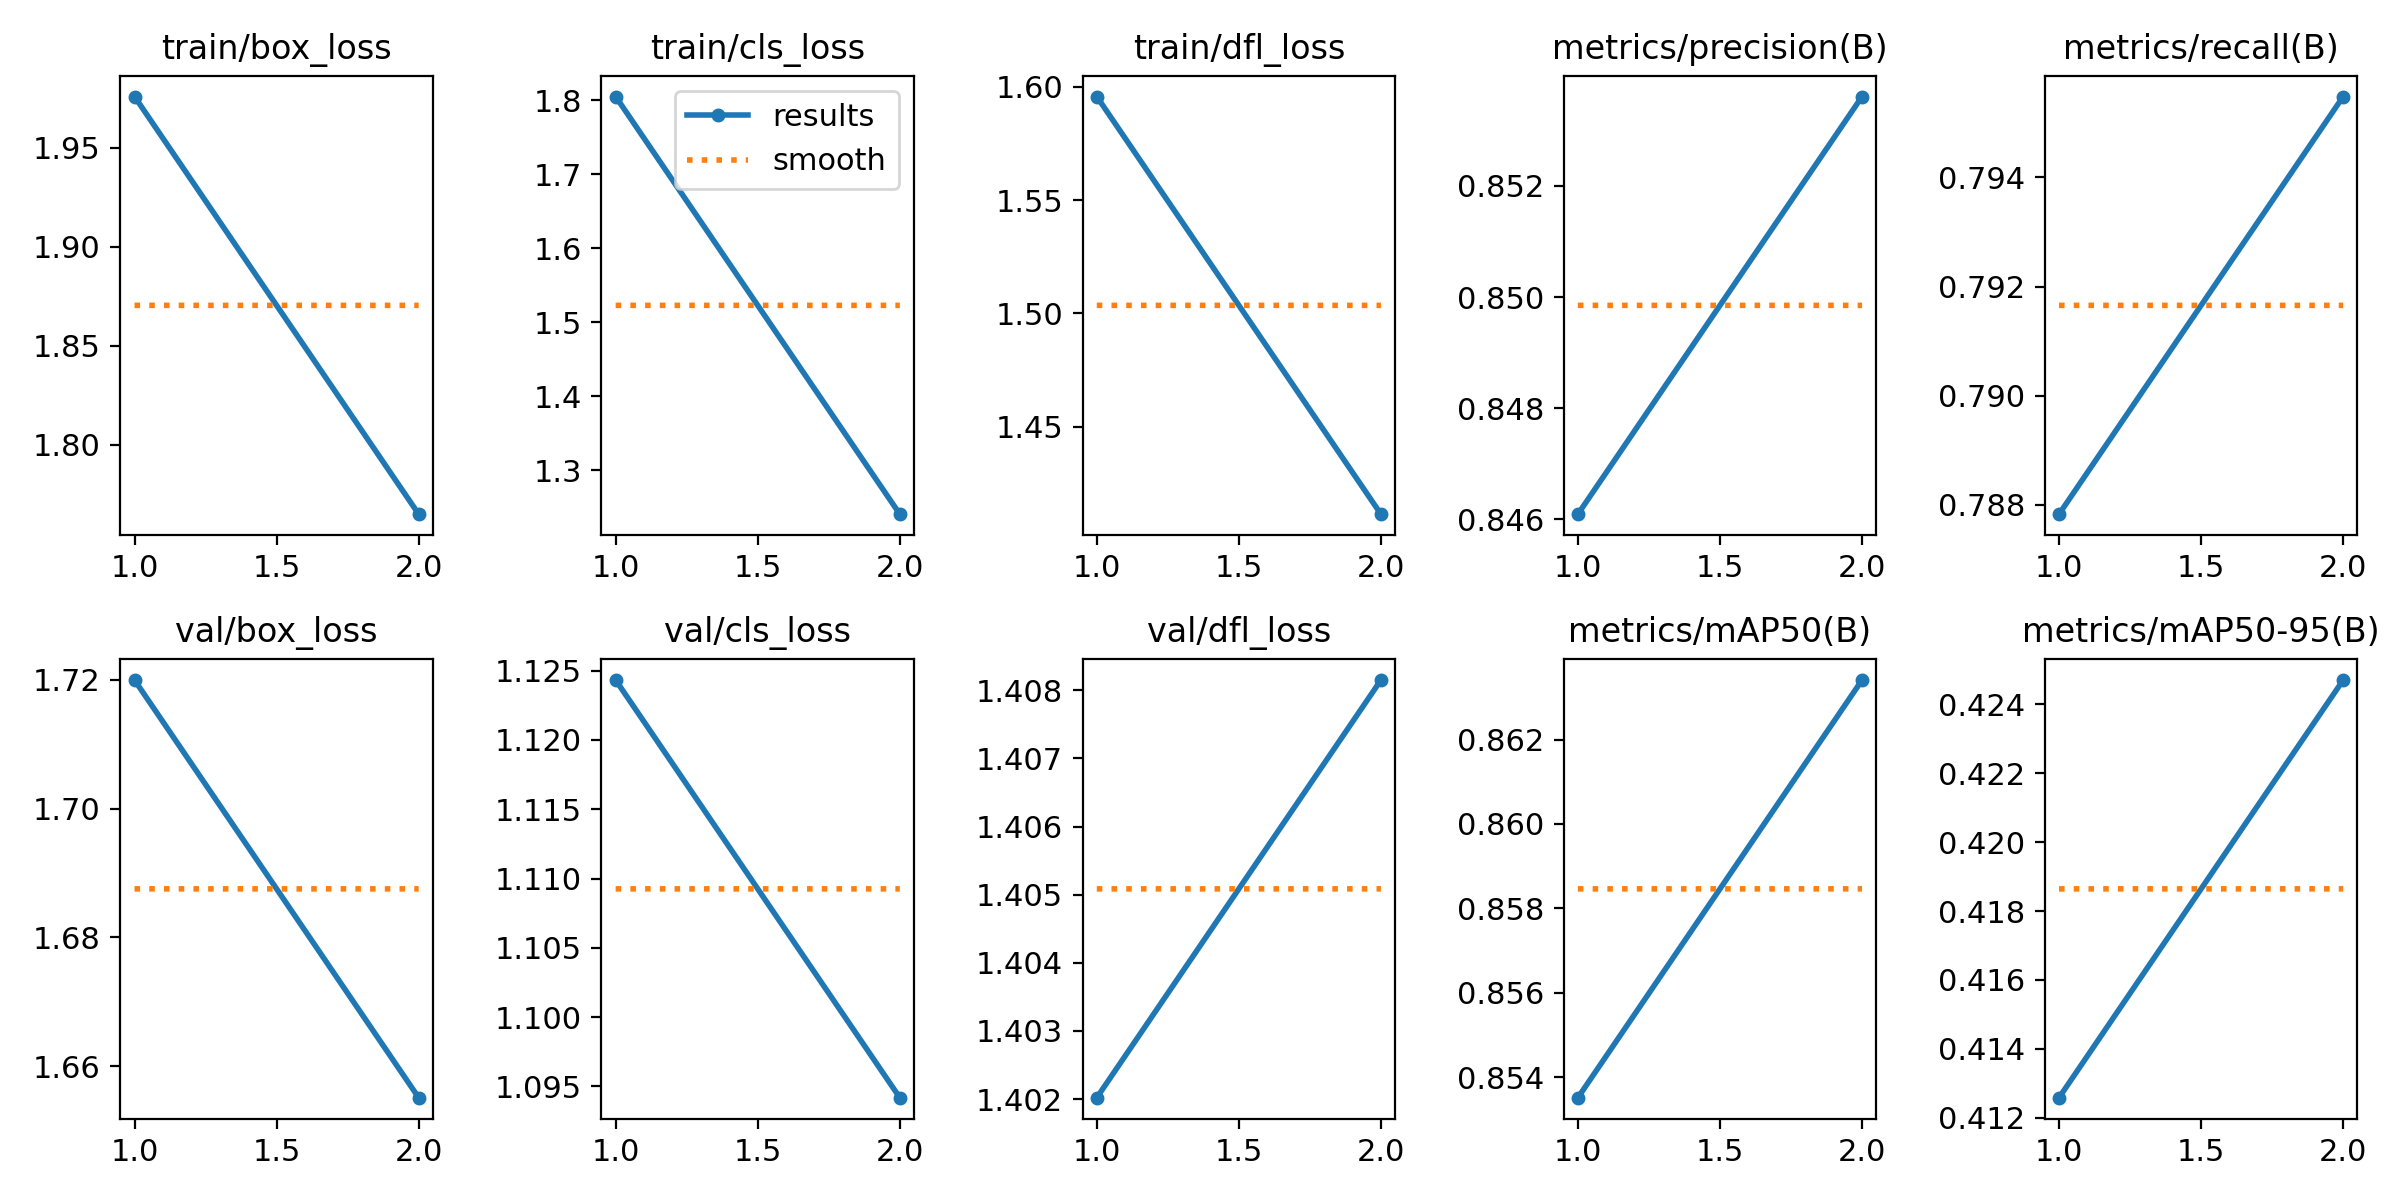

The data file committed next to this chart (first rows):
epoch, time, train/box_loss, train/cls_loss, train/dfl_loss, metrics/precision(B), metrics/recall(B), metrics/mAP50(B), metrics/mAP50-95(B), val/box_loss, val/cls_loss, val/dfl_loss, lr/pg0, lr/pg1, lr/pg2
1, 30.18, 1.976, 1.805, 1.596, 0.8461, 0.7878, 0.8535, 0.4126, 1.72, 1.124, 1.402, 0.000664, 0.000664, 0.000664
2, 56.88, 1.765, 1.24, 1.411, 0.8536, 0.7955, 0.8634, 0.4247, 1.655, 1.094, 1.408, 0.0007319, 0.0007319, 0.0007319
